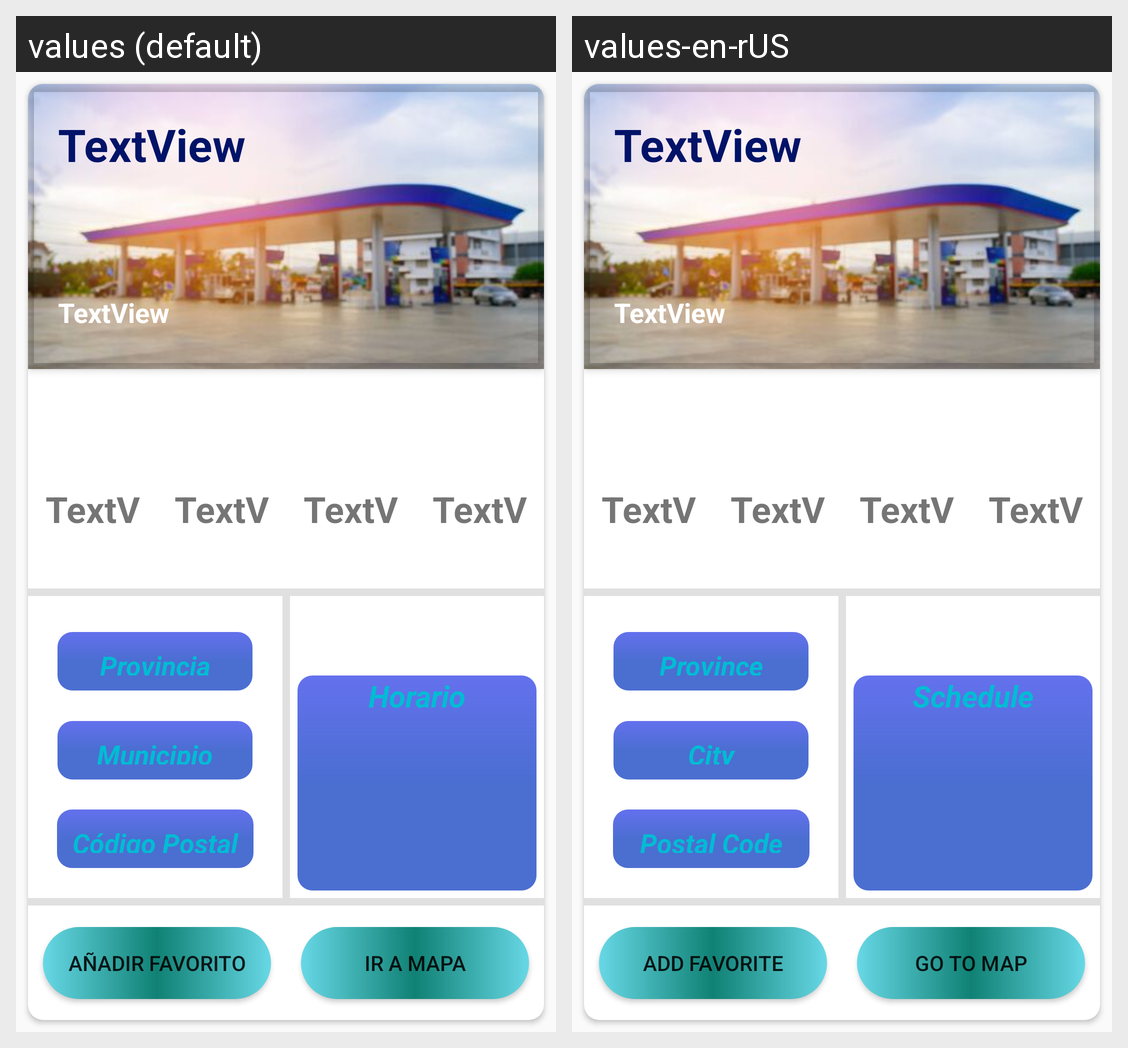

The same Android screen rendered under two of its app's locales, left to right. List the strings drawn on it with the default value and each locale's translation.
Android screen res/layout/fragment_datos.xml rendered under 2 locales, left to right: values (default), values-en-rUS. Device: Nexus 5 (rendered at 1080×1920; each locale shown at half size, 540×960, under a caption strip naming it); theme Theme.BrokTrad.
Strings drawn on this screen, with the default value and each locale's value (text and hints the layout hard-codes, and strings that could not be matched under every locale, appear in the picture but are not listed):

provincia
  values: Provincia
  values-en-rUS: Province

municipio
  values: Municipio
  values-en-rUS: City

codigo_postal
  values: Código Postal
  values-en-rUS: Postal Code

horario
  values: Horario
  values-en-rUS: Schedule

anadir_favorito
  values: AÑADIR FAVORITO
  values-en-rUS: ADD FAVORITE

ir_a_mapa
  values: Ir a mapa
  values-en-rUS: Go to map
